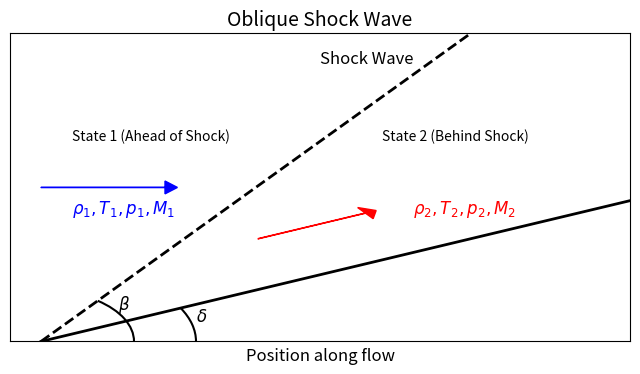

The matplotlib source for this figure:
import matplotlib.pyplot as plt
import numpy as np
from matplotlib.patches import Arc

# Create figure and axis
fig, ax = plt.subplots(figsize=(8, 4))

# Plot oblqiue shock wave (a vertical line)
shock_x = 0.05
beta = np.pi*60/180
delta = np.pi*30/180	

ax.axline(xy1=(shock_x,0), slope = np.tan(beta), color='black', linestyle='--', linewidth=2)

arc_beta = Arc((shock_x,0), 0.3, 0.4, theta1=0, theta2=60, color='black', lw=1.5)
ax.annotate(r'$\beta$', xy=(shock_x+0.125,0.125), fontsize=12, color='black')
ax.add_patch(arc_beta)

ax.axline(xy1=(shock_x,0), slope = np.tan(delta), color='black', linestyle='-', linewidth=2)
arc_delta = Arc((shock_x,0), 0.5, 0.6, theta1=0, theta2=30, color='black', lw=1.5)
ax.annotate(r'$\delta$', xy=(shock_x+0.25,0.08), fontsize=12, color='black')
ax.add_patch(arc_delta)

ax.text(0.5, 1.1, 'Shock Wave', fontsize=12, verticalalignment='center')

# Define flow directions and annotate flow properties
# Properties ahead of the shock (State 1)
ax.arrow(0.05, 0.6, 0.2, 0, head_width=0.05, head_length=0.02, fc='blue', ec='blue')
ax.text(0.1, 0.8, 'State 1 (Ahead of Shock)', fontsize=10, verticalalignment='center')
ax.text(0.1, 0.5, r'$\rho_1, T_1, p_1, M_1$', fontsize=12, color='blue')

# Properties behind the shock (State 2)
ax.arrow(0.4, 0.4, 0.2*np.cos(delta), 0.2*np.sin(delta), head_width=0.05, head_length=0.02, fc='red', ec='red')
ax.text(0.6, 0.8, 'State 2 (Behind Shock)', fontsize=10, verticalalignment='center')
ax.text(0.65, 0.5, r'$\rho_2, T_2, p_2, M_2$', fontsize=12, color='red')

# Set plot limits and labels
ax.set_xlim(0, 1)
ax.set_ylim(0, 1.2)
ax.set_xlabel('Position along flow', fontsize=12)

# Title
ax.set_title('Oblique Shock Wave', fontsize=14)

# Remove axes ticks
ax.set_xticks([])
ax.set_yticks([])

# Display the figure
plt.savefig("ObliqueShock.png",dpi=300)
plt.show()

